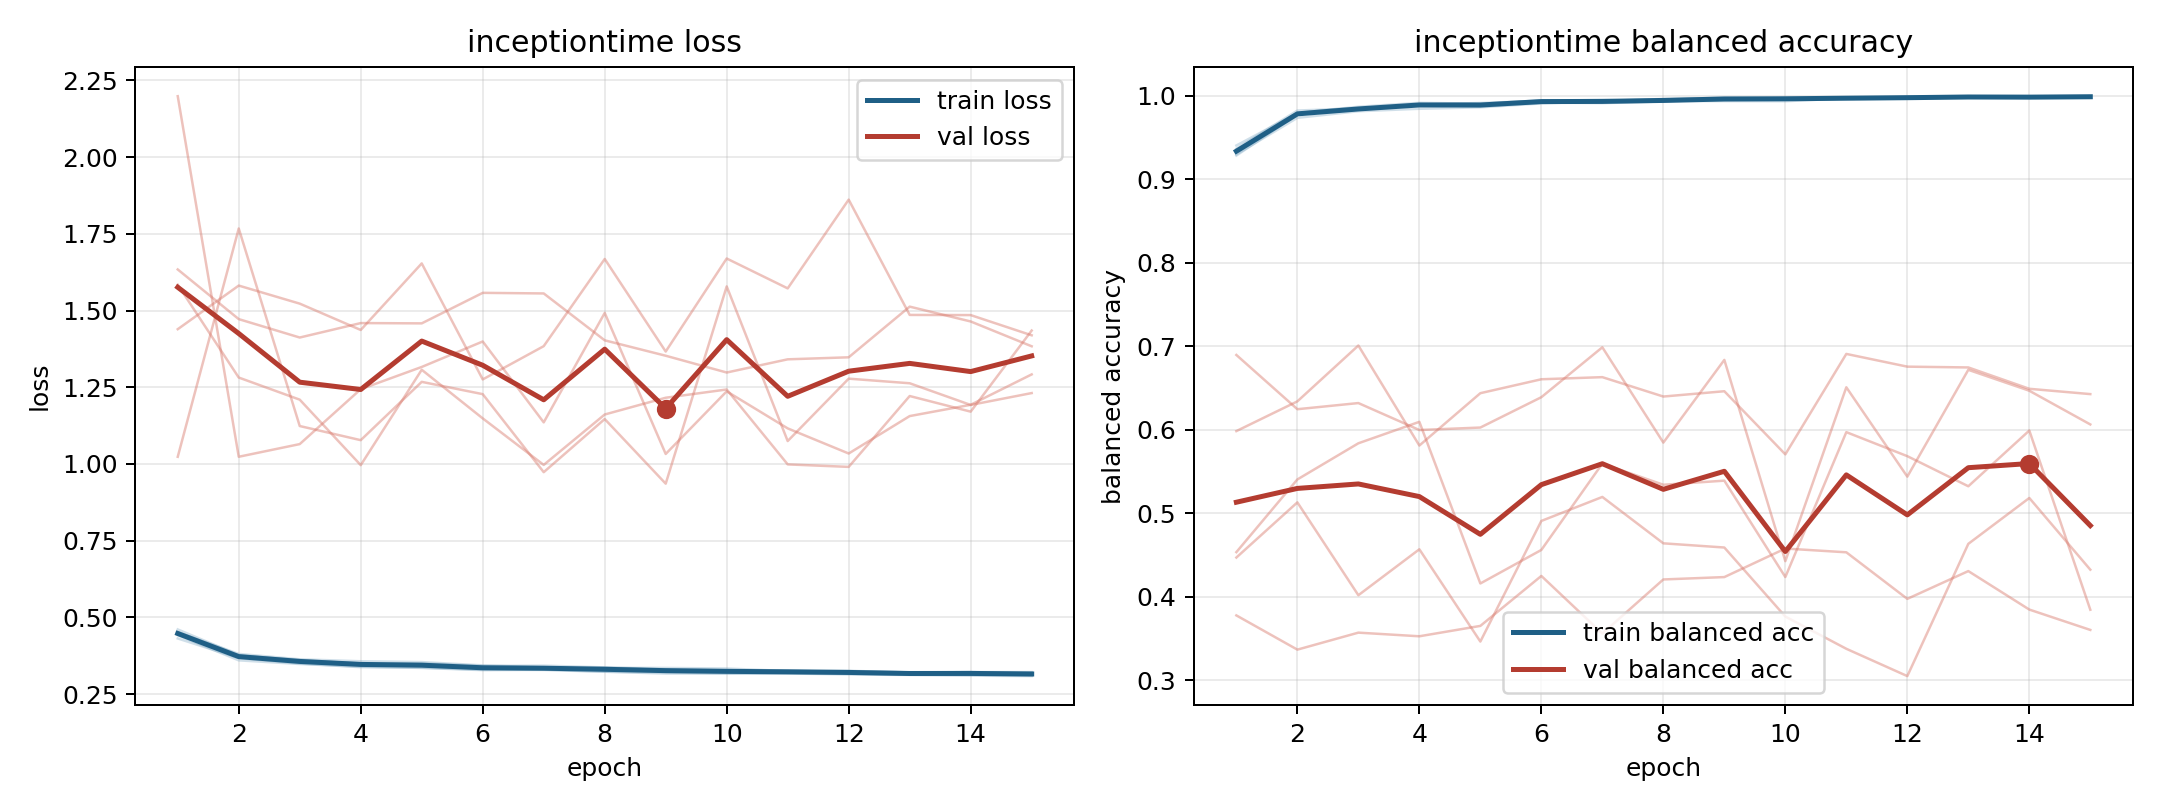

The file beside this chart, header and first rows:
model, fold, epoch, train_loss, train_balanced_accuracy, val_loss, val_balanced_accuracy
inceptiontime, 1, 1, 0.4611, 0.9281, 1.023, 0.6894
inceptiontime, 1, 2, 0.3776, 0.9773, 1.767, 0.6245
inceptiontime, 1, 3, 0.3599, 0.9837, 1.124, 0.6318
inceptiontime, 1, 4, 0.3505, 0.9894, 1.078, 0.5996
inceptiontime, 1, 5, 0.351, 0.9867, 1.268, 0.6025
inceptiontime, 1, 6, 0.3425, 0.9916, 1.228, 0.6388
inceptiontime, 1, 7, 0.3431, 0.9909, 0.9733, 0.6986
inceptiontime, 1, 8, 0.3373, 0.993, 1.146, 0.5845
inceptiontime, 1, 9, 0.3313, 0.9956, 0.9359, 0.6835
inceptiontime, 1, 10, 0.3285, 0.9963, 1.579, 0.4425
inceptiontime, 1, 11, 0.3262, 0.9967, 1.075, 0.6507
inceptiontime, 1, 12, 0.3262, 0.9968, 1.278, 0.5437
inceptiontime, 1, 13, 0.3212, 0.9981, 1.263, 0.6716
inceptiontime, 1, 14, 0.3203, 0.9989, 1.192, 0.6466
inceptiontime, 1, 15, 0.3204, 0.9984, 1.231, 0.6062
inceptiontime, 2, 1, 0.4424, 0.9364, 1.634, 0.3776
inceptiontime, 2, 2, 0.3603, 0.9821, 1.472, 0.3366
inceptiontime, 2, 3, 0.3485, 0.9847, 1.412, 0.357
inceptiontime, 2, 4, 0.3398, 0.9893, 1.459, 0.3526
inceptiontime, 2, 5, 0.3356, 0.9911, 1.458, 0.365
inceptiontime, 2, 6, 0.3285, 0.9938, 1.558, 0.4248
inceptiontime, 2, 7, 0.3304, 0.9928, 1.556, 0.3558
inceptiontime, 2, 8, 0.3234, 0.9953, 1.403, 0.4206
inceptiontime, 2, 9, 0.3172, 0.9976, 1.353, 0.4235
inceptiontime, 2, 10, 0.3169, 0.9969, 1.298, 0.4577
inceptiontime, 2, 11, 0.3176, 0.9978, 1.341, 0.4531
inceptiontime, 2, 12, 0.3143, 0.9978, 1.348, 0.3974
inceptiontime, 2, 13, 0.3127, 0.9981, 1.513, 0.4307
inceptiontime, 2, 14, 0.3105, 0.999, 1.464, 0.3846
inceptiontime, 2, 15, 0.309, 0.9989, 1.383, 0.3602
inceptiontime, 3, 1, 0.4317, 0.9402, 2.198, 0.5983
inceptiontime, 3, 2, 0.3677, 0.9791, 1.024, 0.6338
inceptiontime, 3, 3, 0.3501, 0.9865, 1.065, 0.7007
inceptiontime, 3, 4, 0.3381, 0.9913, 1.244, 0.581
inceptiontime, 3, 5, 0.3365, 0.9902, 1.316, 0.6436
inceptiontime, 3, 6, 0.3295, 0.9941, 1.399, 0.6603
inceptiontime, 3, 7, 0.3291, 0.9934, 1.136, 0.6628
inceptiontime, 3, 8, 0.3232, 0.9959, 1.492, 0.6396
inceptiontime, 3, 9, 0.3211, 0.9967, 1.033, 0.646
inceptiontime, 3, 10, 0.318, 0.9972, 1.237, 0.5704
inceptiontime, 3, 11, 0.3181, 0.9967, 1.116, 0.6907
inceptiontime, 3, 12, 0.3167, 0.9975, 1.034, 0.6754
inceptiontime, 3, 13, 0.3134, 0.9979, 1.156, 0.6745
inceptiontime, 3, 14, 0.3132, 0.9978, 1.193, 0.6489
inceptiontime, 3, 15, 0.3111, 0.9991, 1.292, 0.6425
inceptiontime, 4, 1, 0.4523, 0.9296, 1.584, 0.4533
inceptiontime, 4, 2, 0.3813, 0.9733, 1.282, 0.5404
inceptiontime, 4, 3, 0.3637, 0.9812, 1.21, 0.5837
inceptiontime, 4, 4, 0.3574, 0.9842, 0.9962, 0.6093
inceptiontime, 4, 5, 0.3547, 0.9859, 1.307, 0.4158
inceptiontime, 4, 6, 0.344, 0.9905, 1.149, 0.456
inceptiontime, 4, 7, 0.3375, 0.9931, 0.997, 0.5593
inceptiontime, 4, 8, 0.336, 0.9934, 1.161, 0.534
inceptiontime, 4, 9, 0.3356, 0.9933, 1.216, 0.5389
inceptiontime, 4, 10, 0.3338, 0.9932, 1.243, 0.4235
inceptiontime, 4, 11, 0.3255, 0.9966, 0.9987, 0.597
inceptiontime, 4, 12, 0.3255, 0.9965, 0.9906, 0.5682
inceptiontime, 4, 13, 0.3211, 0.9981, 1.221, 0.5322
inceptiontime, 4, 14, 0.3222, 0.9972, 1.171, 0.5989
inceptiontime, 4, 15, 0.3222, 0.9973, 1.435, 0.3844
... 15 more rows
